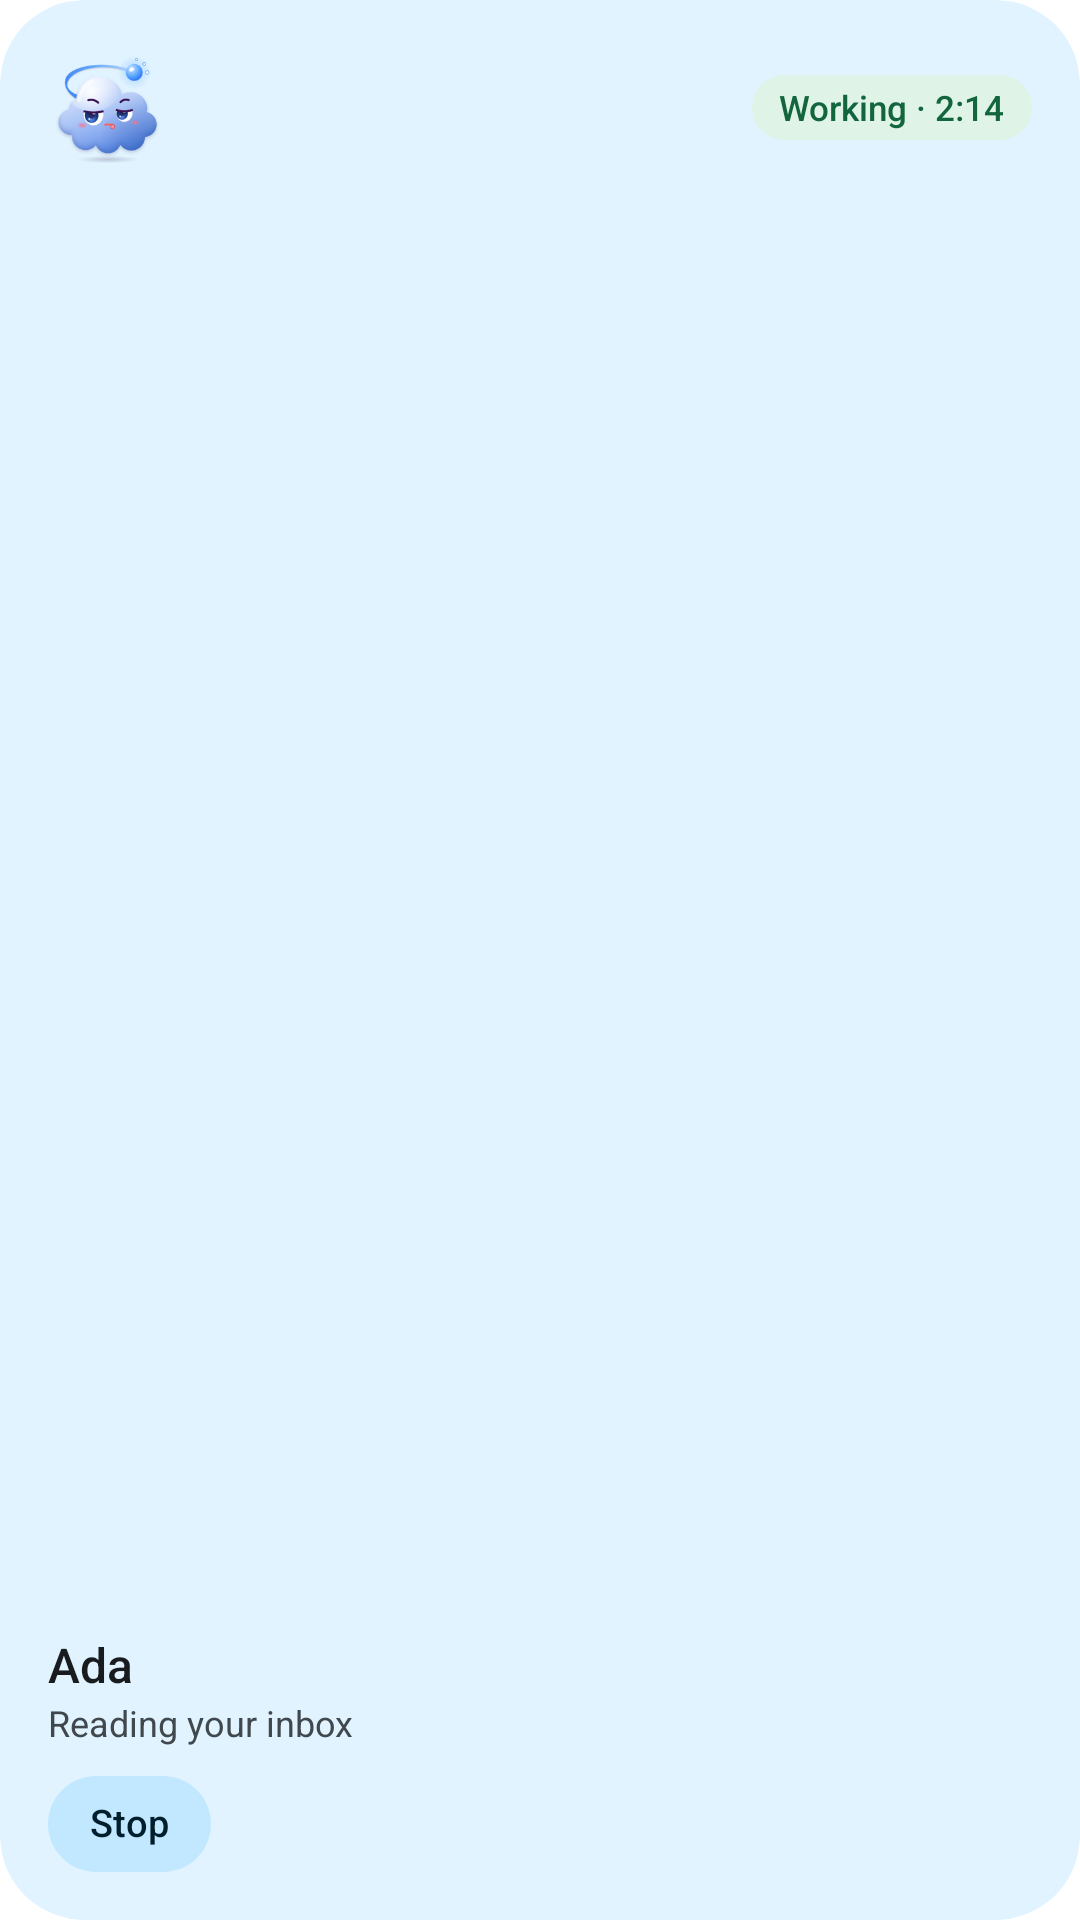

This screen was rendered from an Android layout file. Write that file and the resources it references.
<!-- AndroidManifest.xml: fallback theme Theme.MaterialComponents.DayNight.NoActionBar -->
<!-- res/layout/preview_bot.xml -->
<?xml version="1.0" encoding="utf-8"?>
<LinearLayout xmlns:android="http://schemas.android.com/apk/res/android"
    android:id="@android:id/background"
    style="@style/WidgetRoot"
    android:layout_width="match_parent"
    android:layout_height="match_parent"
    android:orientation="vertical">
    <LinearLayout android:layout_width="match_parent" android:layout_height="wrap_content" android:gravity="center_vertical"
        android:orientation="horizontal">
        <ImageView android:layout_width="40dp" android:layout_height="40dp" android:importantForAccessibility="no"
            android:src="@drawable/mascot_focused" />
        <FrameLayout android:layout_width="0dp" android:layout_height="1dp" android:layout_weight="1" />
        <TextView style="@style/WidgetPill" android:layout_width="wrap_content" android:layout_height="wrap_content"
            android:fontFamily="sans-serif-medium" android:text="Working · 2:14" android:textColor="@color/widget_on_green"
            android:textSize="11.5sp" />
    </LinearLayout>
    <FrameLayout android:layout_width="match_parent" android:layout_height="0dp" android:layout_weight="1" />
    <TextView style="@style/WidgetText.Title" android:layout_width="match_parent" android:layout_height="wrap_content"
        android:text="Ada" android:textSize="16sp" />
    <TextView style="@style/WidgetText.Second" android:layout_width="match_parent" android:layout_height="wrap_content"
        android:layout_marginTop="3dp" android:text="Reading your inbox" />
    <TextView style="@style/WidgetButton" android:layout_width="wrap_content" android:layout_height="wrap_content"
        android:layout_marginTop="10dp" android:text="Stop" />
</LinearLayout>
<!-- resources referenced by this layout -->
<resources>
  <color name="widget_on_green">#12653C</color>
  <!-- drawable mascot_focused: png bitmap (drawable-nodpi, 40695 bytes) -->
  <style name="WidgetButton">
          <item name="android:background">@drawable/widget_btn_tone</item>
          <item name="android:textColor">@color/widget_on_tone</item>
          <item name="android:textSize">12.5sp</item>
          <item name="android:fontFamily">sans-serif-medium</item>
          <item name="android:paddingStart">14dp</item>
          <item name="android:paddingEnd">14dp</item>
          <item name="android:minHeight">32dp</item>
          <item name="android:gravity">center</item>
          <item name="android:maxLines">1</item>
          <item name="android:includeFontPadding">false</item>
      </style>
  <style name="WidgetPill">
          <item name="android:background">@drawable/widget_pill_green</item>
          <item name="android:paddingStart">9dp</item>
          <item name="android:paddingEnd">9dp</item>
          <item name="android:paddingTop">3dp</item>
          <item name="android:paddingBottom">3dp</item>
          <item name="android:gravity">center_vertical</item>
      </style>
  <style name="WidgetRoot">
          <item name="android:background">@drawable/widget_bg</item>
          <item name="android:padding">@dimen/widget_padding</item>
          <item name="android:clipToOutline">true</item>
      </style>
  <style name="WidgetText.Second">
          <item name="android:textColor">@color/widget_fg2</item>
          <item name="android:textSize">12sp</item>
      </style>
  <style name="WidgetText.Title">
          <item name="android:textSize">15sp</item>
          <item name="android:fontFamily">sans-serif-medium</item>
      </style>
  <!-- drawable widget_btn_tone (drawable) -->
  <?xml version="1.0" encoding="utf-8"?>
  <shape xmlns:android="http://schemas.android.com/apk/res/android" android:shape="rectangle">
      <solid android:color="@color/widget_tone" />
      <corners android:radius="999dp" />
  </shape>
  <color name="widget_on_tone">#4A2A6B</color>
  <!-- drawable widget_pill_green (drawable) -->
  <?xml version="1.0" encoding="utf-8"?>
  <shape xmlns:android="http://schemas.android.com/apk/res/android" android:shape="rectangle">
      <solid android:color="@color/widget_green_tone" />
      <corners android:radius="999dp" />
  </shape>
  <!-- drawable widget_bg (drawable) -->
  <?xml version="1.0" encoding="utf-8"?>
  <shape xmlns:android="http://schemas.android.com/apk/res/android" android:shape="rectangle">
      <solid android:color="@color/widget_bg" />
      <corners android:radius="@dimen/widget_radius" />
  </shape>
  <dimen name="widget_padding">14dp</dimen>
  <color name="widget_fg2">#5D5866</color>
  <color name="widget_tone">#EDE5F7</color>
  <color name="widget_green_tone">#DFF3E6</color>
  <color name="widget_bg">#FFFFFF</color>
  <dimen name="widget_radius">16dp</dimen>
</resources>
